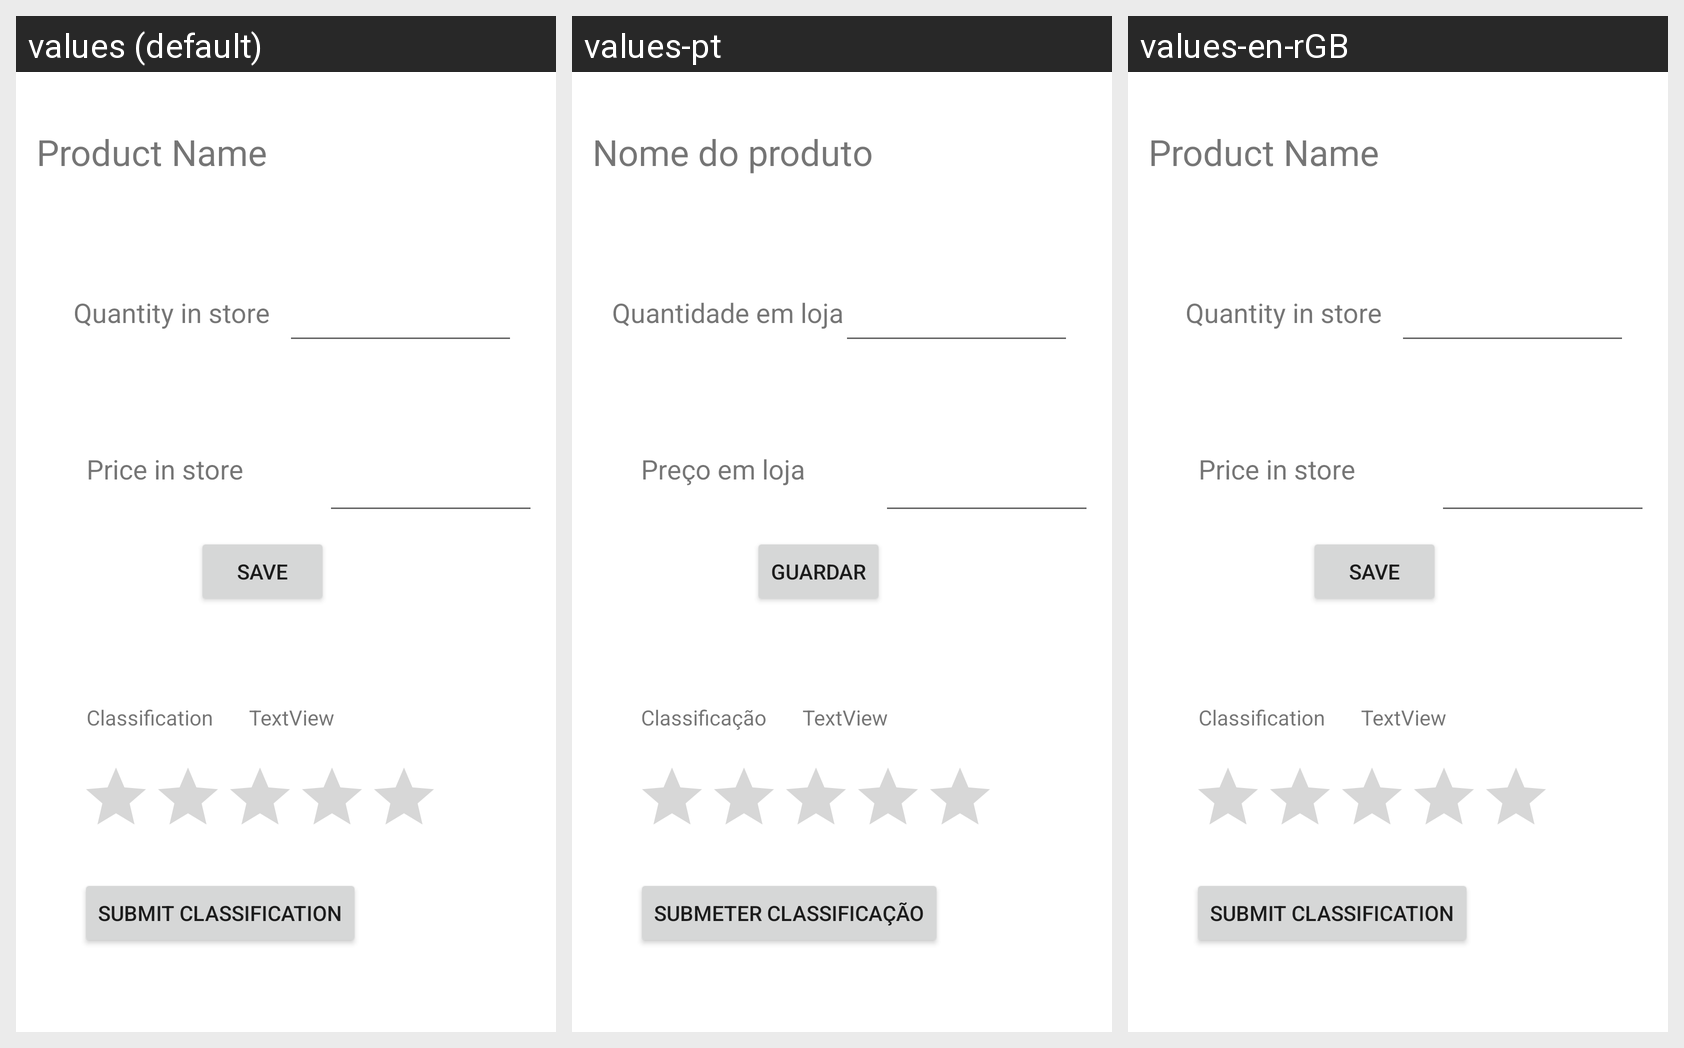

Translations of the strings shown on this Android screen, per locale in the grid:
Android screen res/layout/update_product_store.xml rendered under 3 locales, left to right: values (default), values-pt, values-en-rGB. Device: Nexus 5 (rendered at 1080×1920; each locale shown at half size, 540×960, under a caption strip naming it); theme Theme.ShopIST.
Strings drawn on this screen, with the default value and each locale's value (text and hints the layout hard-codes, and strings that could not be matched under every locale, appear in the picture but are not listed):

product_name
  values: Product Name
  values-pt: Nome do produto
  values-en-rGB: Product Name

quantity_store
  values: Quantity in store
  values-pt: Quantidade em loja
  values-en-rGB: Quantity in store

price_store
  values: Price in store
  values-pt: Preço em loja
  values-en-rGB: Price in store

save_button
  values: SAVE
  values-pt: GUARDAR
  values-en-rGB: SAVE

classification
  values: Classification
  values-pt: Classificação
  values-en-rGB: Classification

submit_classification_button
  values: SUBMIT CLASSIFICATION
  values-pt: SUBMETER CLASSIFICAÇÃO
  values-en-rGB: SUBMIT CLASSIFICATION
